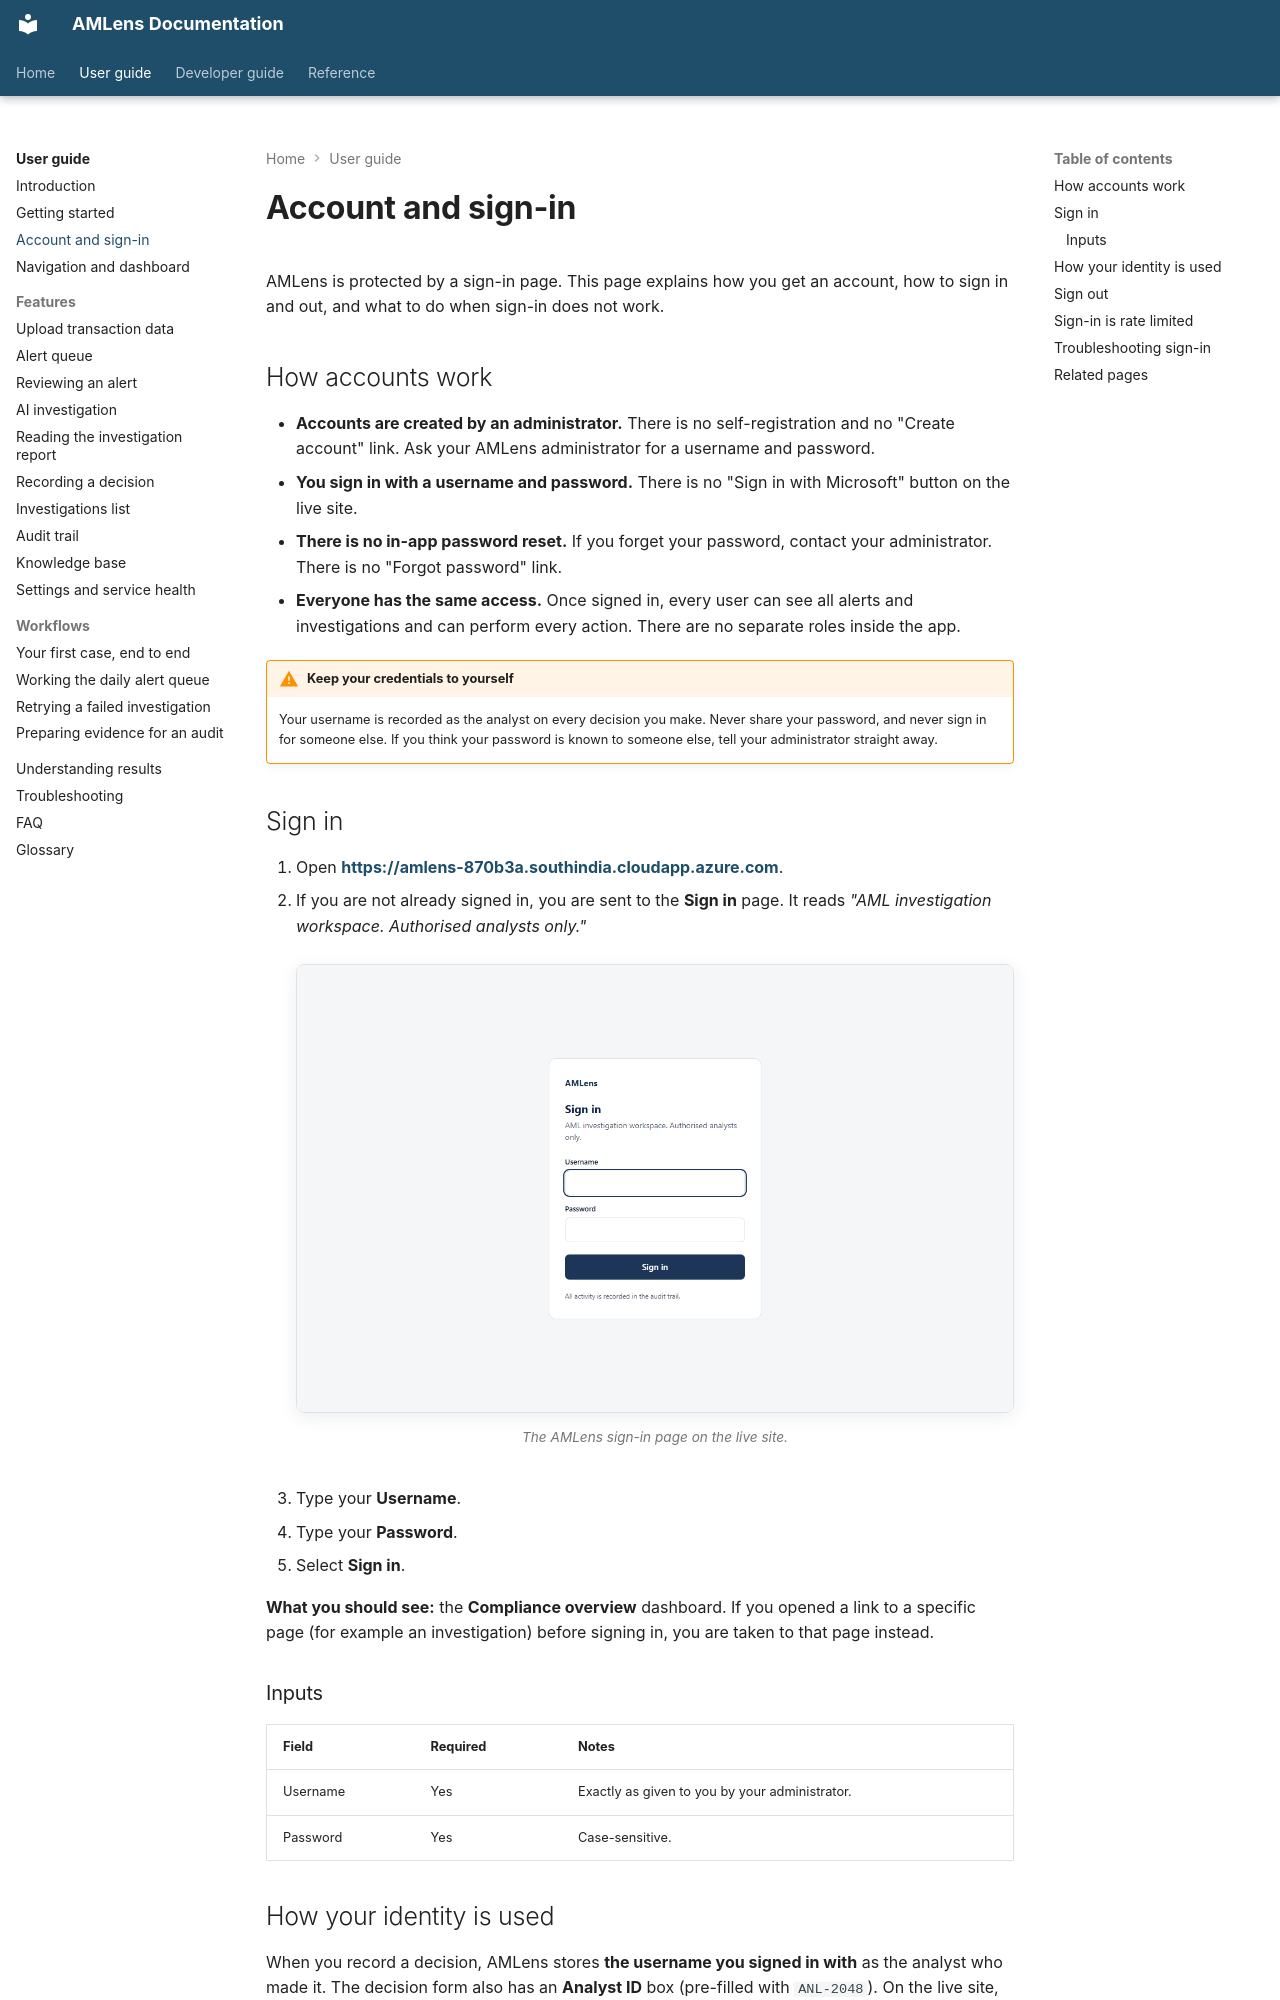

repository: silvrfur/AMLens · page: user-guide/account-and-login/index.html · generator: mkdocs

---
audience: user
---

# Account and sign-in

AMLens is protected by a sign-in page. This page explains how you get an account, how to sign in and out, and what to do when sign-in does not work.

## How accounts work

- **Accounts are created by an administrator.** There is no self-registration and no "Create account" link. Ask your AMLens administrator for a username and password.
- **You sign in with a username and password.** There is no "Sign in with Microsoft" button on the live site.
- **There is no in-app password reset.** If you forget your password, contact your administrator. There is no "Forgot password" link.
- **Everyone has the same access.** Once signed in, every user can see all alerts and investigations and can perform every action. There are no separate roles inside the app.

!!! warning "Keep your credentials to yourself"
    Your username is recorded as the analyst on every decision you make. Never share your password, and never sign in for someone else. If you think your password is known to someone else, tell your administrator straight away.

## Sign in

1. Open **<https://amlens-870b3a.southindia.cloudapp.azure.com>**.
2. If you are not already signed in, you are sent to the **Sign in** page. It reads *"AML investigation workspace. Authorised analysts only."*

    <figure markdown="span">
      ![The AMLens sign-in page on the live site.](../assets/screenshots/sign-in.png){ loading=lazy }
      <figcaption>The AMLens sign-in page on the live site.</figcaption>
    </figure>

3. Type your **Username**.
4. Type your **Password**.
5. Select **Sign in**.

**What you should see:** the **Compliance overview** dashboard. If you opened a link to a specific page (for example an investigation) before signing in, you are taken to that page instead.

### Inputs

| Field | Required | Notes |
| --- | --- | --- |
| Username | Yes | Exactly as given to you by your administrator. |
| Password | Yes | Case-sensitive. |

## How your identity is used

When you record a decision, AMLens stores **the username you signed in with** as the analyst who made it. The decision form also has an **Analyst ID** box (pre-filled with `ANL-2048`). On the live site, whatever you type there is **replaced** by your signed-in username when the decision is saved. The saved decision and the audit trail show your username.

The profile button in the top-right corner (showing a demo analyst name and "Analyst ID: ANL-2048") is a fixed placeholder in the app design. It is not your account and cannot be changed.
